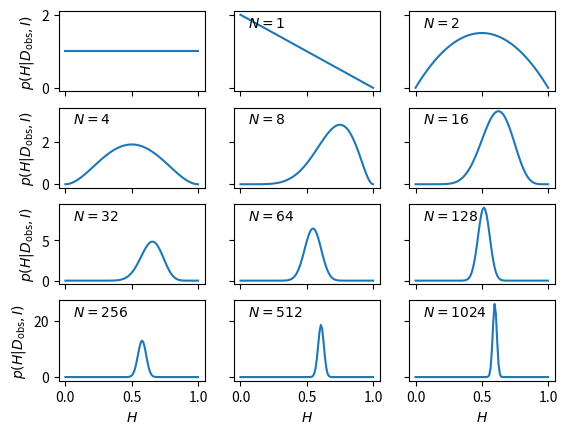

Here is the Python script that generated this plot: (Note: this script raises an exception after producing the figure.)
# start import modules
import numpy as np
import matplotlib.pyplot as plt
# end import modules

savefig=True

# start simulation
np.random.seed(999)         # for reproducibility
a=0.6                       # biased coin
flips=np.random.rand(2**12) # simulates 4096 coin flips
heads=flips<a               # boolean array, heads[i]=True if flip i is heads
# end simulation

# start bayesian setup
def prior(H):
    p=np.zeros_like(H)
    p[(0<=x)&(x<=1)]=1      # allowed range: 0<=H<=1
    return p                # uniform prior
def likelihood(H,data):
    N = len(data)
    no_of_heads = sum(data)
    no_of_tails = N - no_of_heads
    return H**no_of_heads * (1-H)**no_of_tails
def posterior(H,data):
    p=prior(H)*likelihood(H,data)
    norm=np.trapz(p,H)
    return p/norm
# end bayesian setup

# start plotting
x=np.linspace(0,1,100)
fig, axs = plt.subplots(nrows=4,ncols=3,sharex=True,sharey='row')
axs_vec=np.reshape(axs,-1)
axs_vec[0].plot(x,prior(x))
for ndouble in range(11):
    ax=axs_vec[1+ndouble]
    ax.plot(x,posterior(x,heads[:2**ndouble]))
    ax.text(0.1, 0.8, '$N={0}$'.format(2**ndouble), transform=ax.transAxes)
for row in range(4): axs[row,0].set_ylabel('$p(H|D_\mathrm{obs},I)$')
for col in range(3): axs[-1,col].set_xlabel('$H$')
# end plotting

if savefig:
    fig.savefig('../fig/coinflipping_fig_1.png')

if not savefig:
    plt.show()
